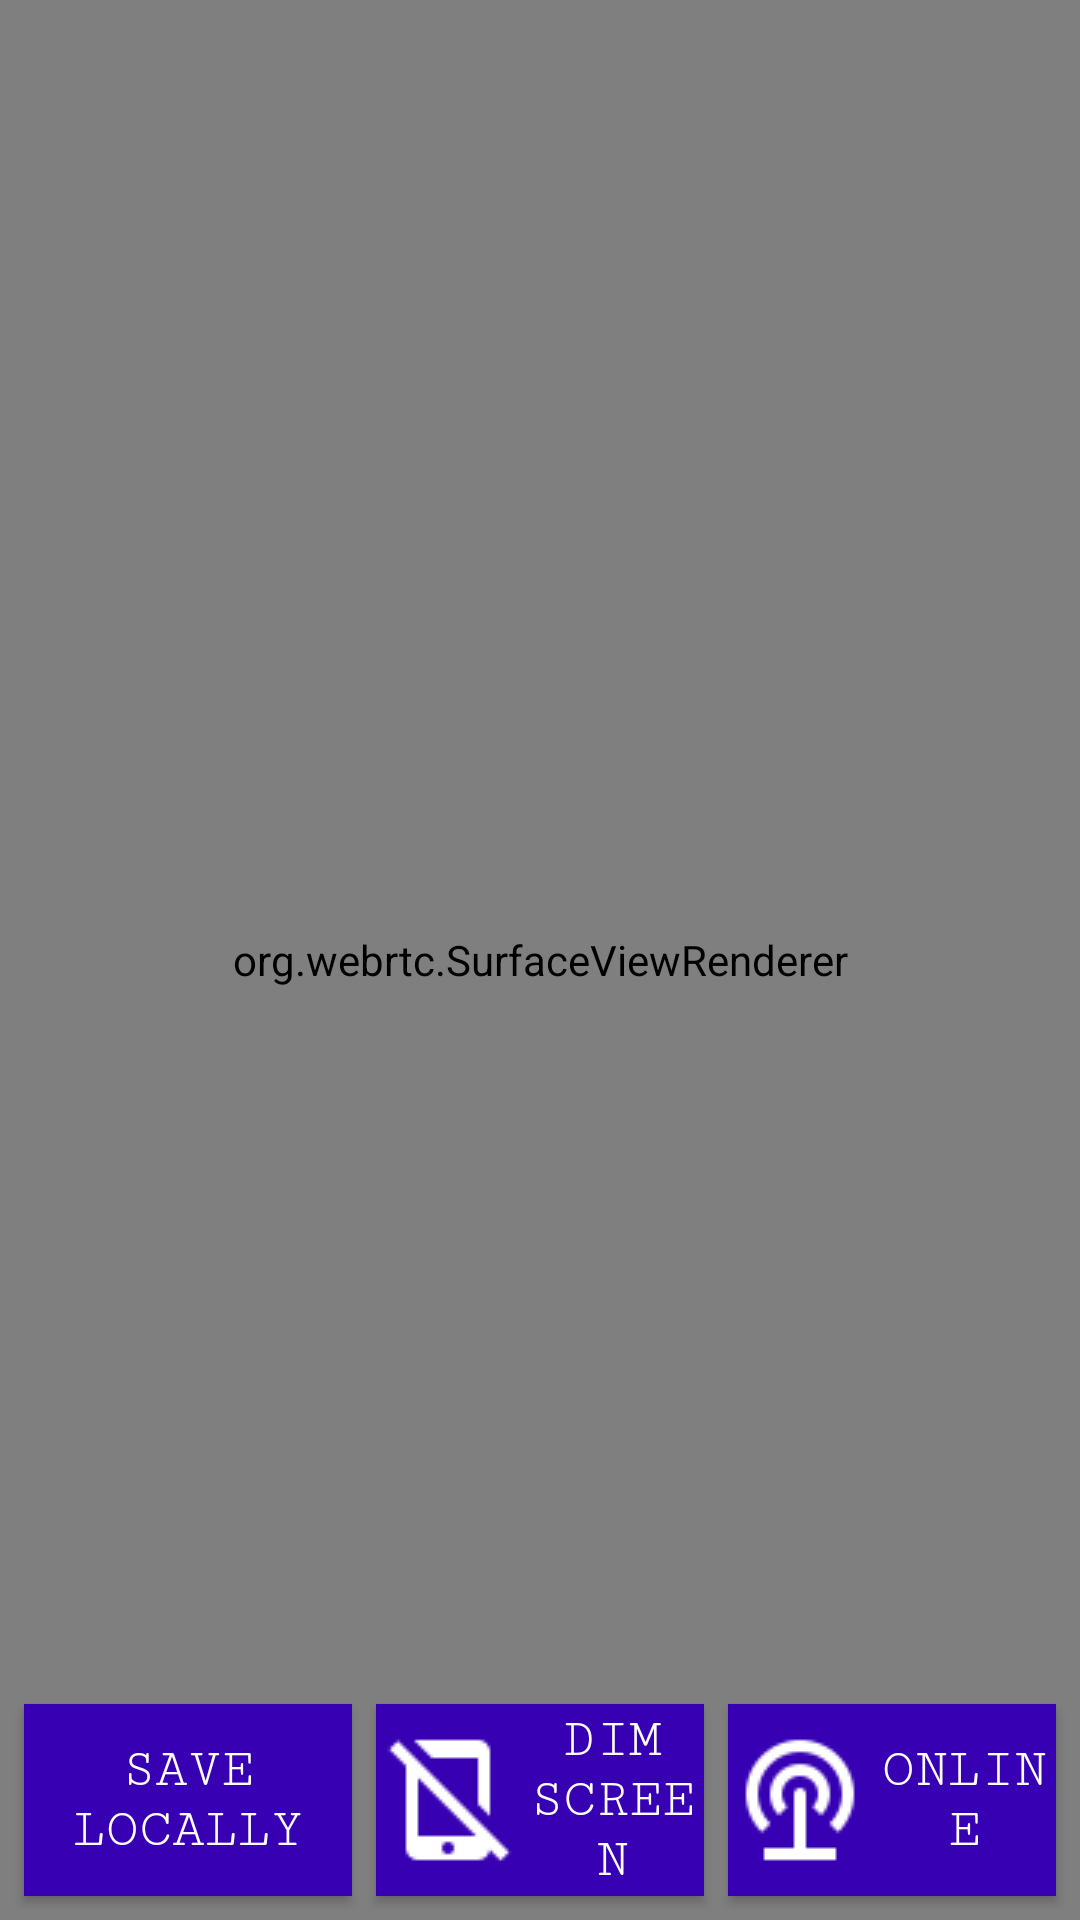

Layout XML and referenced resources for this Android screen:
<!-- AndroidManifest.xml: application theme AppTheme -->
<!-- res/layout/activity_camera.xml -->
<?xml version="1.0" encoding="utf-8"?>
<androidx.constraintlayout.widget.ConstraintLayout xmlns:android="http://schemas.android.com/apk/res/android"
    xmlns:app="http://schemas.android.com/apk/res-auto"
    xmlns:tools="http://schemas.android.com/tools"
    android:id="@+id/window"
    android:layout_width="match_parent"
    android:layout_height="match_parent"
    tools:context=".CameraActivity">

    <org.webrtc.SurfaceViewRenderer
        android:id="@+id/local_gl_surface_view"
        android:layout_width="match_parent"
        android:layout_weight="1"
        android:layout_height="match_parent" />

    <LinearLayout
        android:id="@+id/linearLayout"
        android:layout_width="fill_parent"
        android:layout_height="80dp"
        android:background="@android:color/transparent"
        android:orientation="horizontal"
        app:layout_constraintBottom_toBottomOf="parent"
        app:layout_constraintEnd_toEndOf="parent"
        app:layout_constraintStart_toStartOf="parent">

        <Button
            android:id="@+id/save"
            android:layout_width="0.0dip"
            android:layout_height="fill_parent"
            android:layout_marginLeft="8dp"
            android:layout_marginTop="8dp"
            android:layout_marginRight="4dp"
            android:layout_marginBottom="8dp"
            android:layout_weight="1.0"
            android:background="@color/colorPrimaryDark"
            android:drawableLeft="@drawable/common_full_open_on_phone"
            android:fontFamily="serif-monospace"
            android:text="Save Locally"
            android:textSize="18sp"
            android:typeface="normal" />

        <Button
            android:id="@+id/screenOff"
            android:layout_width="0.0dip"
            android:layout_height="fill_parent"
            android:layout_marginLeft="4dp"
            android:layout_marginTop="8dp"
            android:layout_marginRight="4dp"
            android:layout_marginBottom="8dp"
            android:layout_weight="1.0"
            android:background="@color/colorPrimaryDark"
            android:drawableLeft="@drawable/no_mobile"
            android:fontFamily="serif-monospace"
            android:text="Dim Screen"
            android:textSize="18sp" />
        <Button
            android:id="@+id/online"
            android:layout_width="0.0dip"
            android:layout_height="fill_parent"
            android:layout_marginLeft="4dp"
            android:layout_marginTop="8dp"
            android:layout_marginRight="8dp"
            android:layout_marginBottom="8dp"
            android:layout_weight="1.0"
            android:background="@color/colorPrimaryDark"
            android:drawableLeft="@drawable/antenna"
            android:fontFamily="serif-monospace"
            android:text="Online"
            android:textSize="18sp" />

    </LinearLayout>

    <LinearLayout
        android:id="@+id/streaming"
        android:layout_width="wrap_content"
        android:layout_height="wrap_content"
        android:orientation="horizontal"
        android:visibility="invisible"
        app:layout_constraintStart_toStartOf="parent"
        app:layout_constraintTop_toTopOf="parent">

        <ProgressBar
            android:id="@+id/progressBar2"
            style="?android:attr/progressBarStyle"
            android:layout_width="wrap_content"
            android:layout_height="wrap_content"
            android:layout_weight="1"
            android:indeterminateTint="@android:color/holo_red_dark" />

        <TextView
            android:id="@+id/textView2"
            android:layout_width="wrap_content"
            android:layout_height="match_parent"
            android:layout_weight="1"
            android:fontFamily="serif-monospace"
            android:gravity="center"
            android:text="Streaming"
            android:textColor="@android:color/holo_red_dark"
            android:textSize="20sp" />
    </LinearLayout>


</androidx.constraintlayout.widget.ConstraintLayout>
<!-- resources referenced by this layout -->
<resources>
  <!-- drawable antenna: png bitmap (drawable-v24, 1015 bytes) -->
  <!-- drawable no_mobile: png bitmap (drawable-v24, 507 bytes) -->
  <style name="AppTheme" parent="Theme.MaterialComponents.NoActionBar">
          <item name="colorPrimary">@color/colorPrimary</item>
          <item name="colorPrimaryVariant">@color/colorPrimaryVariant</item>
          <item name="colorOnPrimary">@color/colorOnPrimary</item>
          <item name="colorSecondary">@color/colorSecondary</item>
          <item name="colorSecondaryVariant">@color/colorSecondaryVariant</item>
          <item name="colorOnSecondary">@color/colorOnSecondary</item>
      </style>
  <color name="colorPrimary">#157EFB</color>
  <color name="colorPrimaryVariant">#0D509E</color>
  <color name="colorOnPrimary">#FFFFFF</color>
  <color name="colorSecondary">#fb9215</color>
  <color name="colorSecondaryVariant">#fb1f15</color>
  <color name="colorOnSecondary">#FFFFFF</color>
  <!-- not gathered from this repository: default colours our renderer supplied (Android Studio template values) -->
  <color name="colorPrimaryDark">#FF3700B3</color>
</resources>
